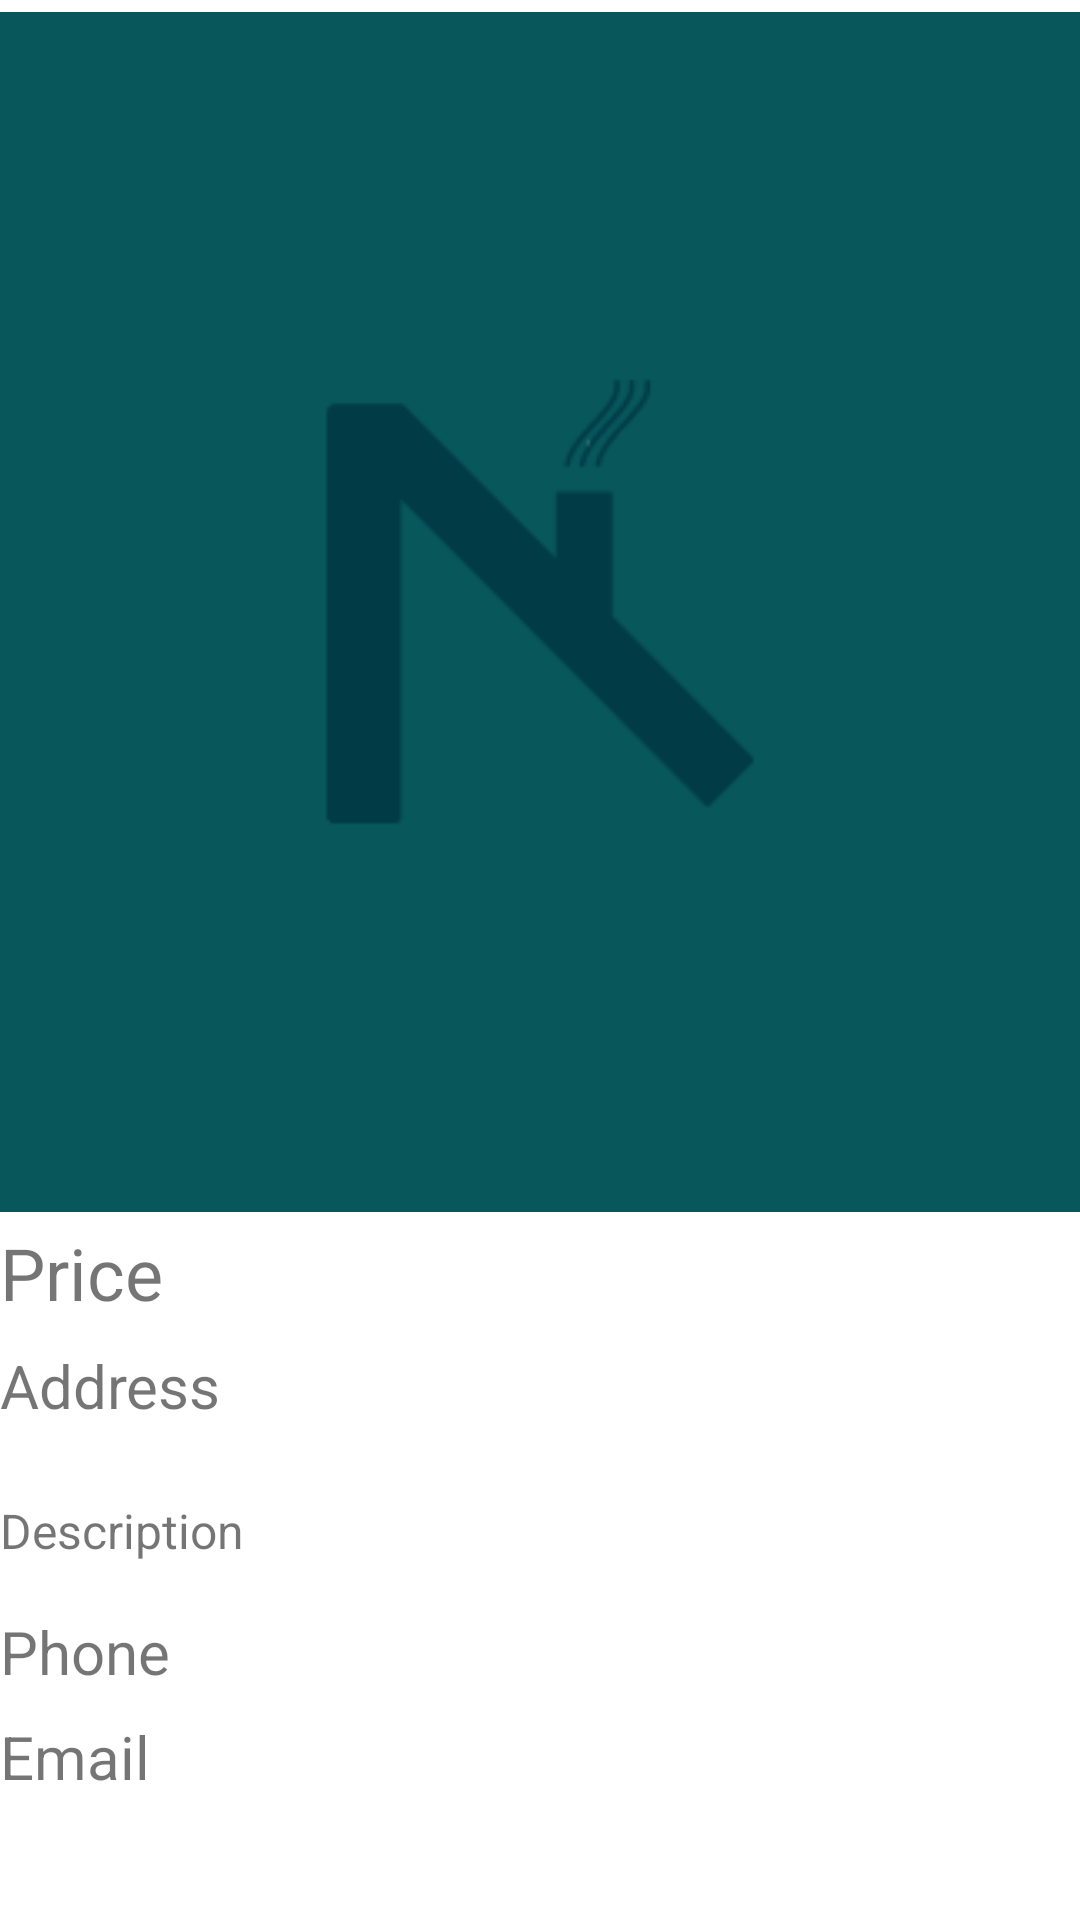

Here is an Android app screen rendered from its layout file. Give the layout XML and the strings, colors and styles it references.
<!-- AndroidManifest.xml: application theme Theme.YourRoom.mStyles -->
<!-- res/layout/activity_item.xml -->
<?xml version="1.0" encoding="utf-8"?>
<androidx.constraintlayout.widget.ConstraintLayout xmlns:android="http://schemas.android.com/apk/res/android"
    xmlns:app="http://schemas.android.com/apk/res-auto"
    xmlns:tools="http://schemas.android.com/tools"
    android:layout_width="match_parent"
    android:layout_height="match_parent"
    android:layout_margin="8dp">

    <LinearLayout
        android:id="@+id/layout1"
        android:layout_width="match_parent"
        android:layout_height="400dp"
        app:layout_constraintBottom_toTopOf="@+id/priceItem"
        app:layout_constraintEnd_toEndOf="parent"
        app:layout_constraintStart_toStartOf="parent"
        app:layout_constraintTop_toTopOf="parent"
        android:background="@color/ocean"
        app:cardCornerRadius="20dp"
        android:orientation="vertical"
        />
    <ImageView
        android:id="@+id/imageItem"
        android:layout_width="match_parent"
        android:layout_height="400dp"
        android:src="@mipmap/ic_launcher_logo"
        app:layout_constraintEnd_toEndOf="parent"
        app:layout_constraintStart_toStartOf="parent"
        app:layout_constraintTop_toTopOf="parent"
        app:cardCornerRadius="20dp"
        tools:srcCompat="@mipmap/ic_launcher_logo" />

    <TextView
        android:id="@+id/priceItem"
        android:layout_width="match_parent"
        android:layout_height="wrap_content"
        android:layout_marginTop="8dp"
        android:text="@string/price_tv"
        android:textSize="24sp"
        app:layout_constraintStart_toStartOf="parent"
        app:layout_constraintTop_toBottomOf="@+id/imageItem" />

    <TextView
        android:id="@+id/addressItem"
        android:layout_width="match_parent"
        android:layout_height="wrap_content"
        android:layout_marginTop="8dp"
        android:text="@string/address_tx"
        android:textSize="20sp"
        app:layout_constraintStart_toStartOf="parent"
        app:layout_constraintTop_toBottomOf="@+id/priceItem" />

    <TextView
        android:id="@+id/descriptionItem"
        android:layout_width="match_parent"
        android:layout_height="wrap_content"
        android:layout_marginTop="24dp"
        android:text="@string/description_tx"
        android:textSize="16sp"
        app:layout_constraintStart_toStartOf="parent"
        app:layout_constraintTop_toBottomOf="@+id/addressItem" />

    <TextView
        android:id="@+id/phoneItem"
        android:layout_width="match_parent"
        android:layout_height="wrap_content"
        android:layout_marginTop="16dp"
        android:text="@string/phone_tv"
        android:textSize="20sp"
        android:autoLink="phone"
        app:layout_constraintStart_toStartOf="parent"
        app:layout_constraintTop_toBottomOf="@+id/descriptionItem" />

    <TextView
        android:id="@+id/emailItem"
        android:layout_width="match_parent"
        android:layout_height="wrap_content"
        android:layout_marginTop="8dp"
        android:text="@string/email"
        android:textSize="20sp"
        android:autoLink="email"
        app:layout_constraintStart_toStartOf="parent"
        app:layout_constraintTop_toBottomOf="@+id/phoneItem" />


</androidx.constraintlayout.widget.ConstraintLayout>
<!-- resources referenced by this layout -->
<resources>
  <color name="ocean">#07575b</color>
  <!-- mipmap ic_launcher_logo: png bitmap (mipmap-hdpi, 1793 bytes) -->
  <string name="address_tx">Address</string>
  <string name="description_tx">Description</string>
  <string name="email">Email</string>
  <string name="phone_tv">Phone</string>
  <string name="price_tv">Price</string>
  <style name="Theme.YourRoom.mStyles">
          <item name="colorPrimary">@color/wave</item>
          <item name="android:textColorPrimary">@color/deep_water</item>
          <item name="colorSecondary">@color/wave</item>
          <item name="fontFamily">@font/font_anek</item>
      </style>
  <color name="wave">#66a5ad</color>
  <color name="deep_water">#003b46</color>
</resources>
